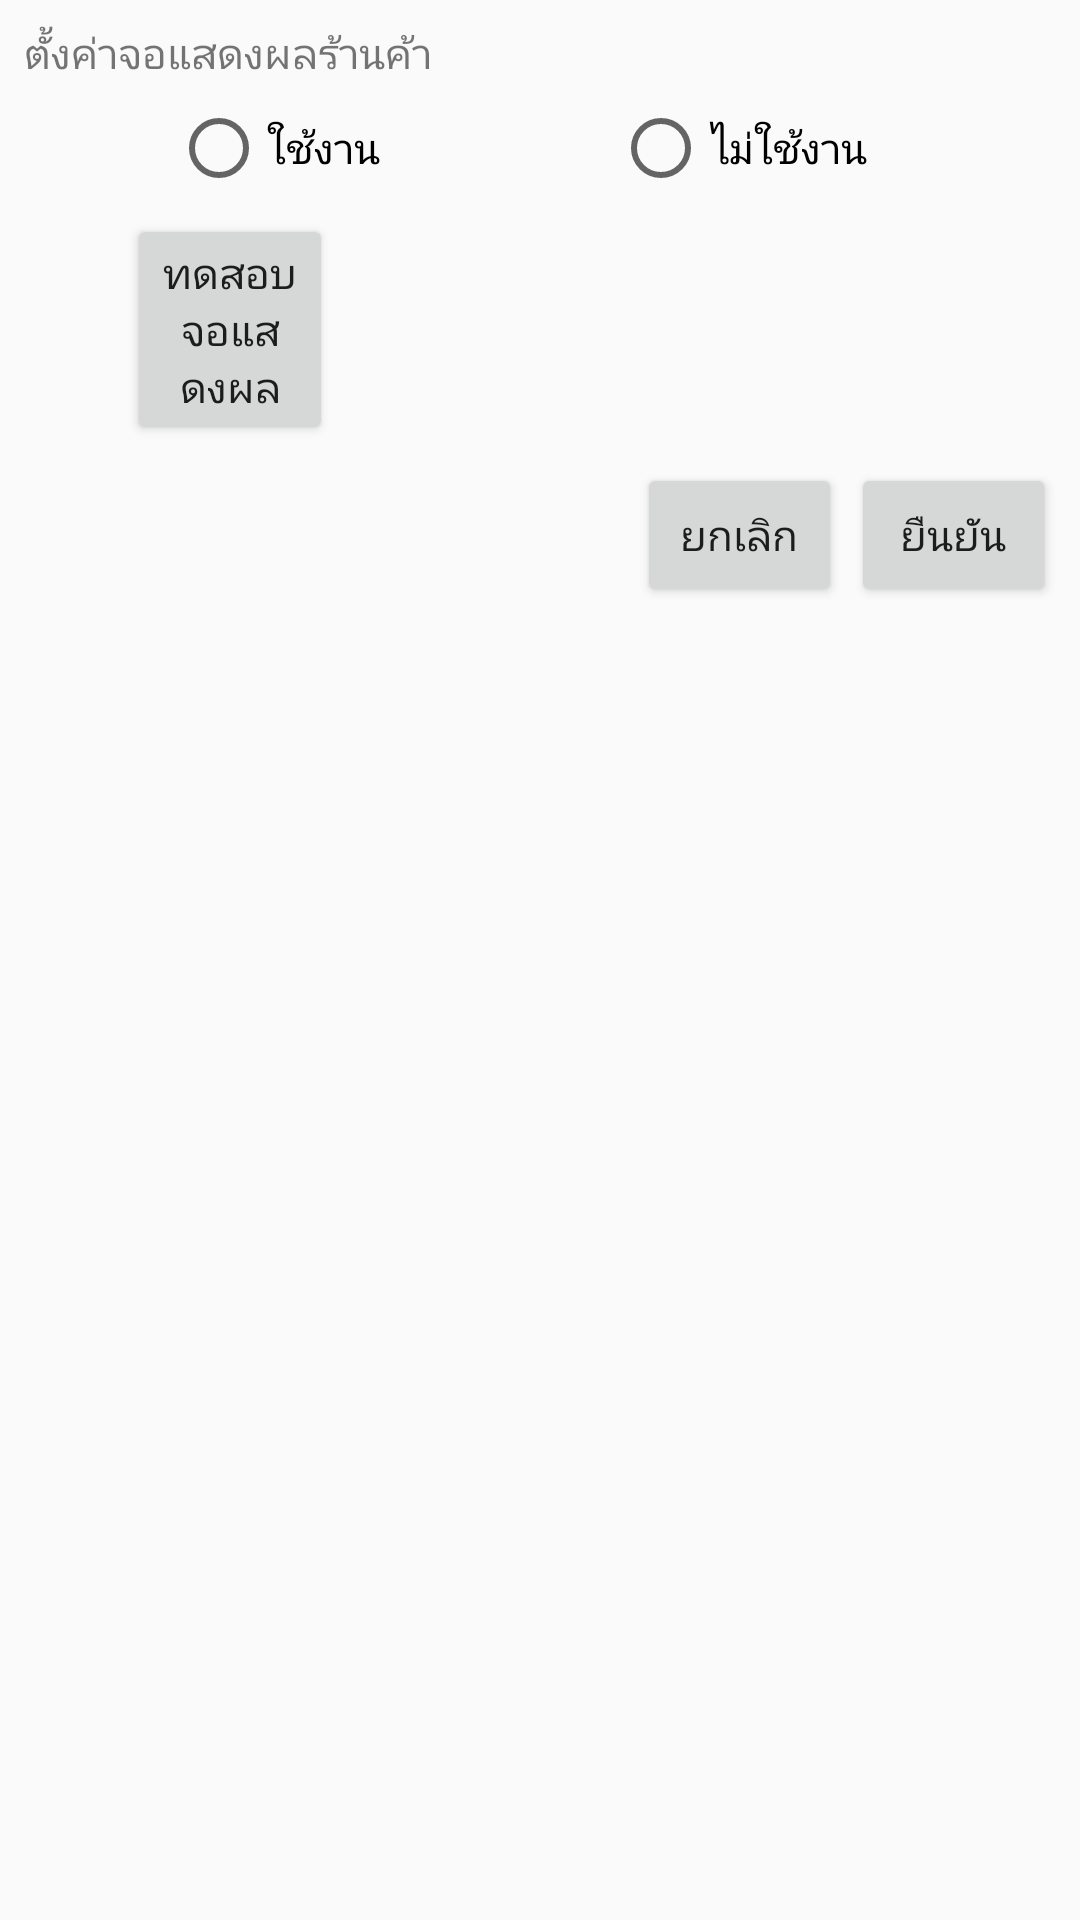

Layout XML and referenced resources for this Android screen:
<!-- AndroidManifest.xml: application theme Theme.AppCompat.Light -->
<!-- res/layout/monitor_setup.xml -->
<?xml version="1.0" encoding="utf-8"?>
<android.support.constraint.ConstraintLayout
    xmlns:android="http://schemas.android.com/apk/res/android"
    xmlns:tools="http://schemas.android.com/tools"
    xmlns:app="http://schemas.android.com/apk/res-auto"
    android:layout_width="match_parent"
    android:layout_height="match_parent"
    style="?colorbg"
    tools:context="com.wf.demo.wfv30.MainActivity">

    <LinearLayout
        android:layout_width="0dp"
        android:layout_height="wrap_content"
        android:layout_marginLeft="8dp"
        android:layout_marginRight="8dp"
        android:layout_marginTop="8dp"
        android:orientation="vertical"
        app:layout_constraintHorizontal_bias="0.0"
        app:layout_constraintLeft_toLeftOf="parent"
        app:layout_constraintRight_toRightOf="parent"
        app:layout_constraintTop_toTopOf="parent"
        android:layout_marginStart="8dp"
        android:layout_marginEnd="8dp">

        <TextView
            android:id="@+id/MainText"
            style="?ptextmain"
            android:layout_width="match_parent"
            android:layout_height="wrap_content"
            android:paddingBottom="@dimen/SpaceRow"
            android:text="@string/SetupMonitor" />

        <LinearLayout
            android:layout_width="match_parent"
            android:layout_height="match_parent"
            style="?pbg"
            android:orientation="horizontal"
            android:paddingBottom="@dimen/Space"
            android:paddingTop="@dimen/Space">

            <LinearLayout
                android:layout_width="match_parent"
                android:layout_height="match_parent"
                android:orientation="vertical">

                <RadioGroup
                    android:id="@+id/MonitorGroup"
                    android:layout_width="match_parent"
                    android:layout_height="wrap_content"
                    android:orientation="horizontal"
                    tools:layout_editor_absoluteX="8dp"
                    tools:layout_editor_absoluteY="8dp">

                    <Space
                        android:layout_width="0dp"
                        android:layout_height="wrap_content"
                        android:layout_weight="0.1" />

                    <RadioButton
                        android:id="@+id/Enable"
                        style="?text"
                        android:layout_width="0dp"
                        android:layout_height="wrap_content"
                        android:layout_weight="0.3"
                        android:gravity="center"
                        android:text="@string/Enable"
                        android:textAlignment="textStart" />

                    <RadioButton
                        android:id="@+id/Disable"
                        style="?text"
                        android:layout_width="0dp"
                        android:layout_height="wrap_content"
                        android:layout_weight="0.3"
                        android:gravity="center"
                        android:text="@string/Disable"
                        android:textAlignment="textStart" />

                </RadioGroup>

            </LinearLayout>

        </LinearLayout>

        <LinearLayout
            android:layout_width="match_parent"
            android:layout_height="match_parent"
            android:orientation="horizontal">

            <Space
                android:layout_width="0dp"
                android:layout_height="wrap_content"
                android:layout_weight="0.1" />

            <Button
                android:id="@+id/TestMonitor"
                style="?button"
                android:layout_width="0dp"
                android:layout_height="wrap_content"
                android:layout_marginBottom="@dimen/SpaceRow"
                android:layout_marginTop="@dimen/SpaceRow"
                android:layout_weight="0.2"
                android:text="@string/TestMonitor" />

            <Space
                android:layout_width="0dp"
                android:layout_height="wrap_content"
                android:layout_weight="0.7" />
        </LinearLayout>

        <LinearLayout
            android:layout_width="match_parent"
            android:layout_height="wrap_content"
            android:orientation="horizontal">

            <Space
                android:layout_width="0dp"
                android:layout_height="wrap_content"
                android:layout_weight="0.6" />

            <Button
                android:id="@+id/Cancel"
                style="?button"
                android:layout_width="0dp"
                android:layout_height="wrap_content"
                android:layout_marginBottom="@dimen/SpaceRow"
                android:layout_marginRight="@dimen/SpaceRow"
                android:layout_marginTop="@dimen/SpaceRow"
                android:layout_weight="0.2"
                android:text="@string/Cancel" />

            <Button
                android:id="@+id/Submit"
                style="?button"
                android:layout_width="0dp"
                android:layout_height="wrap_content"
                android:layout_marginBottom="@dimen/SpaceRow"
                android:layout_marginTop="@dimen/SpaceRow"
                android:layout_weight="0.2"
                android:text="@string/Submit" />

        </LinearLayout>

    </LinearLayout>
</android.support.constraint.ConstraintLayout>
<!-- resources referenced by this layout -->
<resources>
  <dimen name="Space">3dp</dimen>
  <dimen name="SpaceRow">3dp</dimen>
  <string name="Cancel">ยกเลิก</string>
  <string name="Disable">ไม่ใช้งาน</string>
  <string name="Enable">ใช้งาน</string>
  <string name="SetupMonitor">ตั้งค่าจอแสดงผลร้านค้า</string>
  <string name="Submit">ยืนยัน</string>
  <string name="TestMonitor">ทดสอบจอแสดงผล</string>
</resources>
